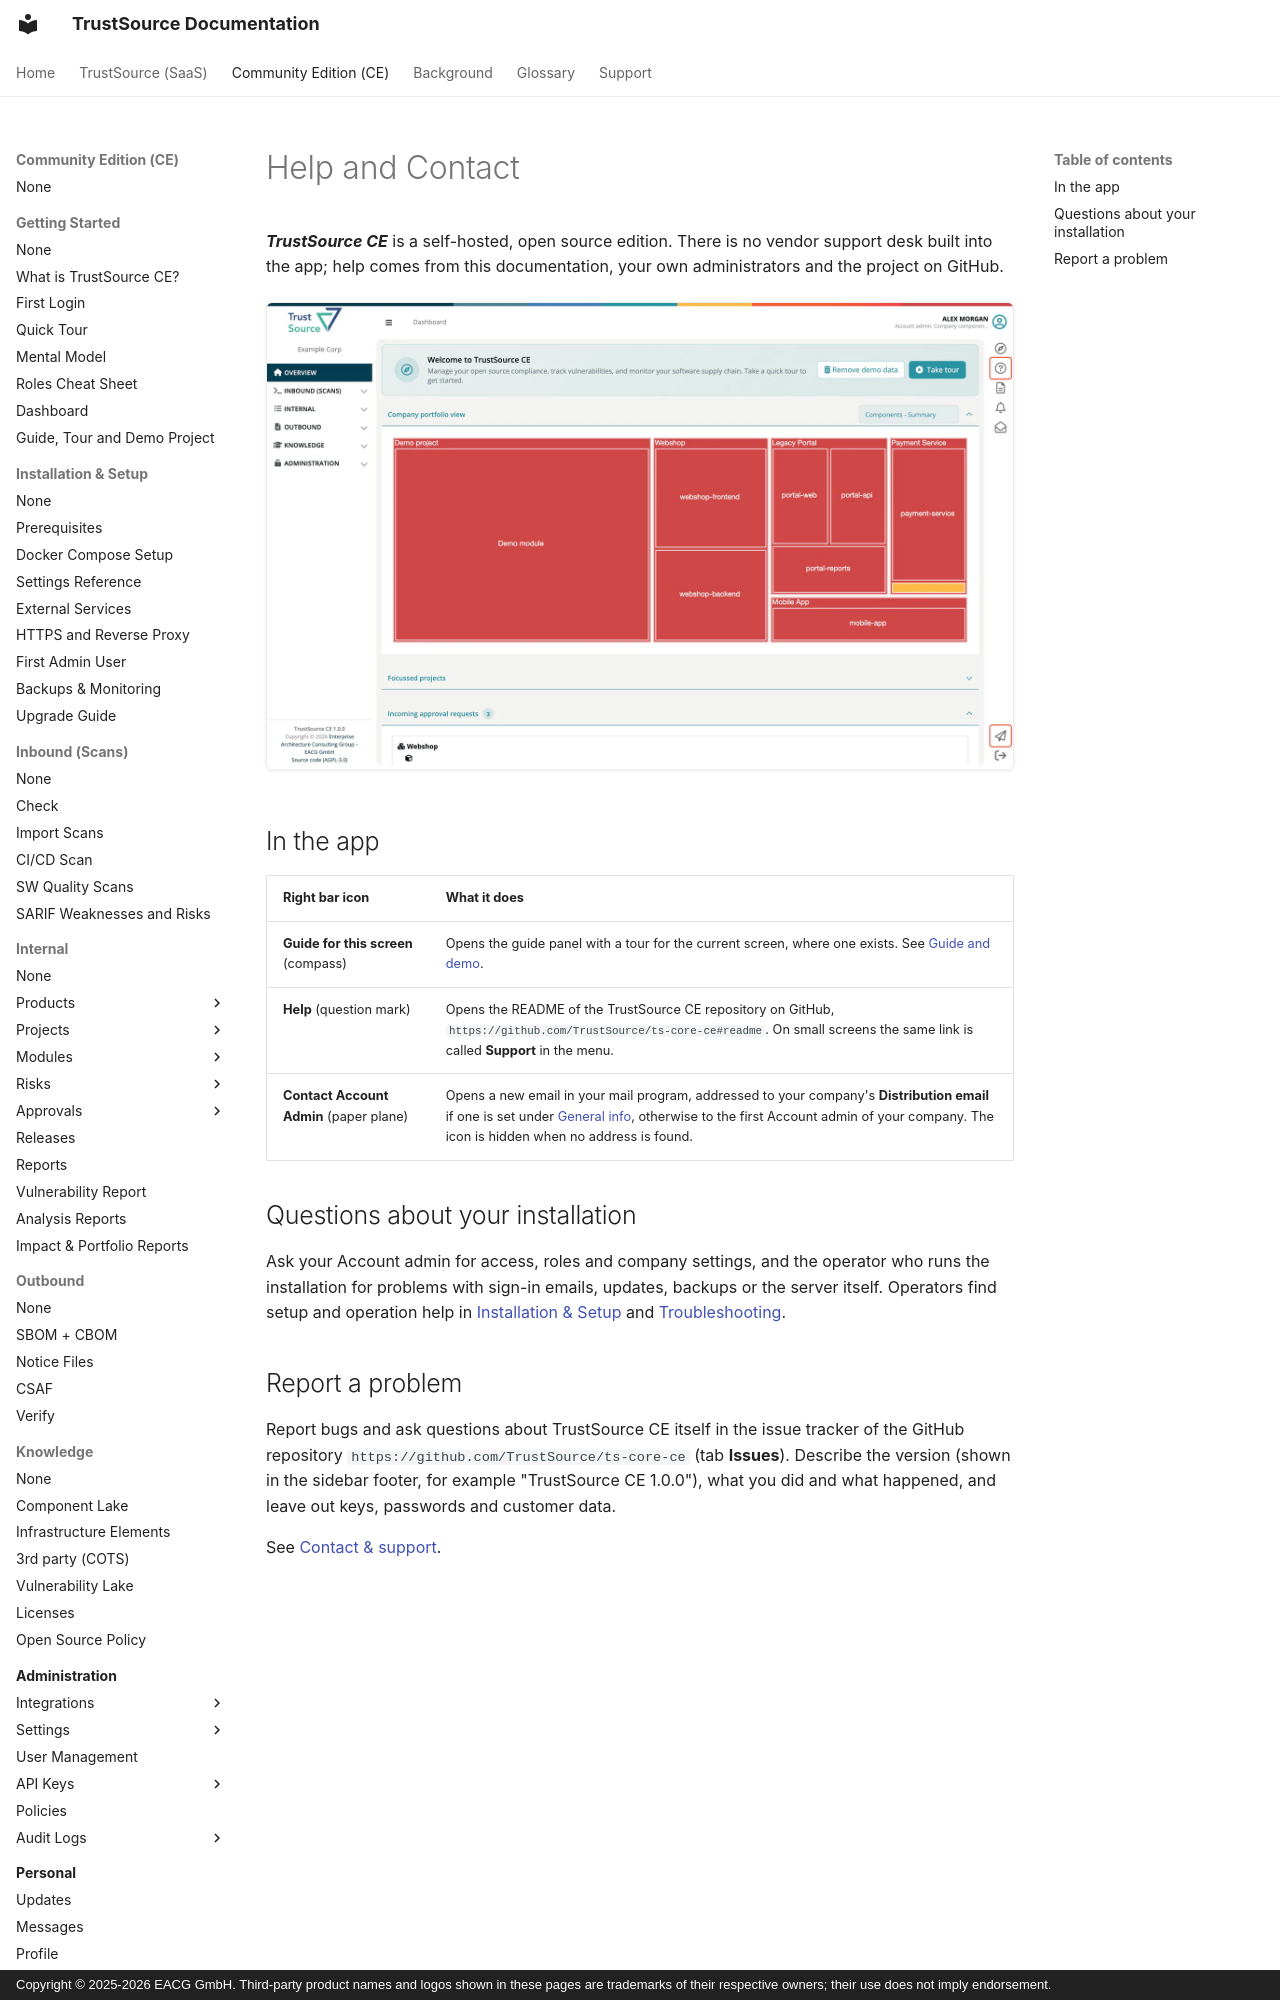

repository: TrustSource/ts-docs · page: ce/08-personal/04-support/index.html · generator: mkdocs · copyright: Copyright © 2025-2026 EACG GmbH. Third-party product names and logos shown in these pages are trademarks of their respective owners; their use does not imply endorsement.

# Help and Contact

***TrustSource CE*** is a self-hosted, open source edition. There is no vendor support desk built into the app; help comes from this documentation, your own administrators and the project on GitHub.

![The right bar with the Help icon at the top and the Contact Account Admin icon at the bottom outlined.](../../assets/images/ce/08-personal/04-support-1.webp)

## In the app

| Right bar icon | What it does |
|---|---|
| **Guide for this screen** (compass) | Opens the guide panel with a tour for the current screen, where one exists. See [Guide and demo](../00-getting-started/08-guide-and-demo.md). |
| **Help** (question mark) | Opens the README of the TrustSource CE repository on GitHub, `https://github.com/TrustSource/ts-core-ce#readme`. On small screens the same link is called **Support** in the menu. |
| **Contact Account Admin** (paper plane) | Opens a new email in your mail program, addressed to your company's **Distribution email** if one is set under [General info](../06-administration/02a-company-details.md), otherwise to the first Account admin of your company. The icon is hidden when no address is found. |
